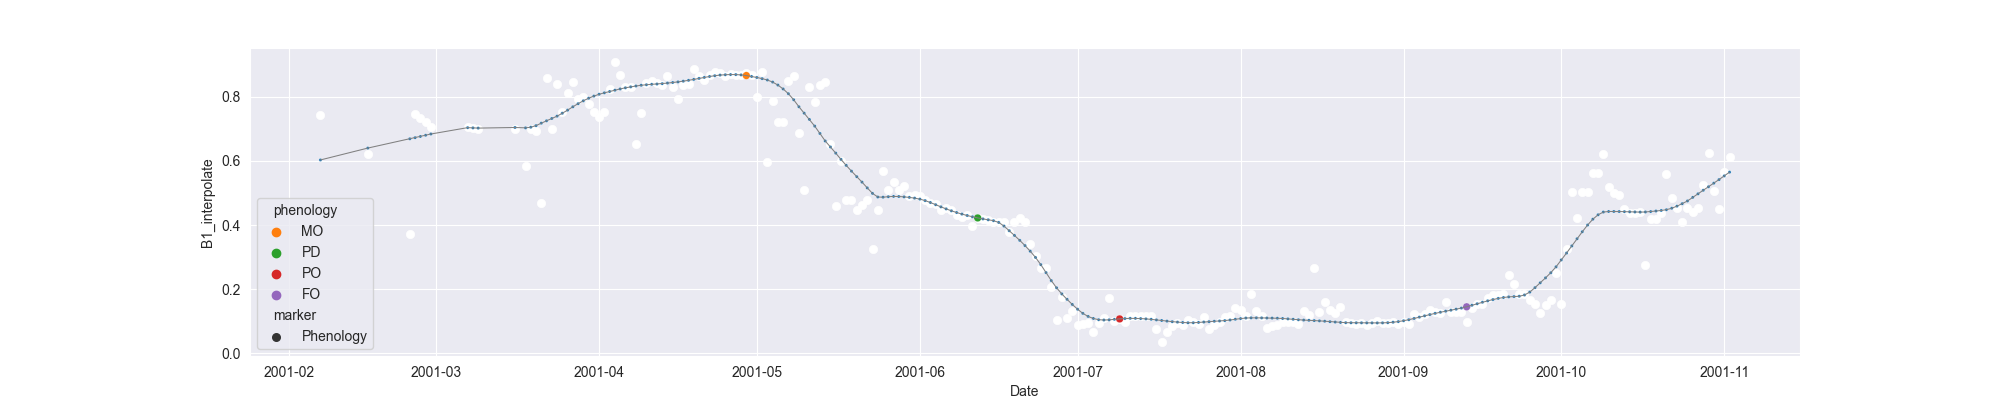

The table this chart was drawn from, first rows:
system:time_start, B1, B1_interpolate, B1_phenology
2001-02-07, 0.7417, 0.7417, 
2001-02-08, , , 
2001-02-09, , , 
2001-02-10, , , 
2001-02-11, , , 
2001-02-12, , , 
2001-02-13, , , 
2001-02-14, , , 
2001-02-15, , , 
2001-02-16, , 0.6202, 
2001-02-17, , , 
2001-02-18, , , 
2001-02-19, , , 
2001-02-20, , , 
2001-02-21, , , 
2001-02-22, , , 
2001-02-23, , , 
2001-02-24, 0.3728, 0.3728, 
2001-02-25, 0.7461, 0.7461, 
2001-02-26, , 0.7331, 
2001-02-27, 0.7202, 0.7202, 
2001-02-28, 0.7056, 0.7056, 
2001-03-01, , , 
2001-03-02, , , 
2001-03-03, , , 
2001-03-04, , , 
2001-03-05, , , 
2001-03-06, , , 
2001-03-07, , 0.7056, 
2001-03-08, , 0.7017, 
2001-03-09, , 0.6997, 
2001-03-10, , , 
2001-03-11, , , 
2001-03-12, , , 
2001-03-13, , , 
2001-03-14, , , 
2001-03-15, , , 
2001-03-16, 0.6977, 0.6977, 
2001-03-17, , , 
2001-03-18, , 0.5835, 
2001-03-19, , 0.6977, 
2001-03-20, , 0.6924, 
2001-03-21, 0.4693, 0.4693, 
2001-03-22, 0.859, 0.859, 
2001-03-23, 0.7008, 0.7008, 
2001-03-24, 0.8385, 0.8385, 
2001-03-25, 0.7529, 0.7529, 
2001-03-26, 0.8123, 0.8123, 
2001-03-27, 0.8461, 0.8461, 
2001-03-28, , 0.7926, 
2001-03-29, , 0.7993, 
2001-03-30, , 0.7775, 
2001-03-31, 0.7526, 0.7526, 
2001-04-01, 0.737, 0.737, 
2001-04-02, , 0.7526, 
2001-04-03, , 0.8225, 
2001-04-04, 0.9081, 0.9081, 
2001-04-05, , 0.8688, 
2001-04-06, , 0.8296, 
2001-04-07, 0.8296, 0.8296, 
... 209 more rows
